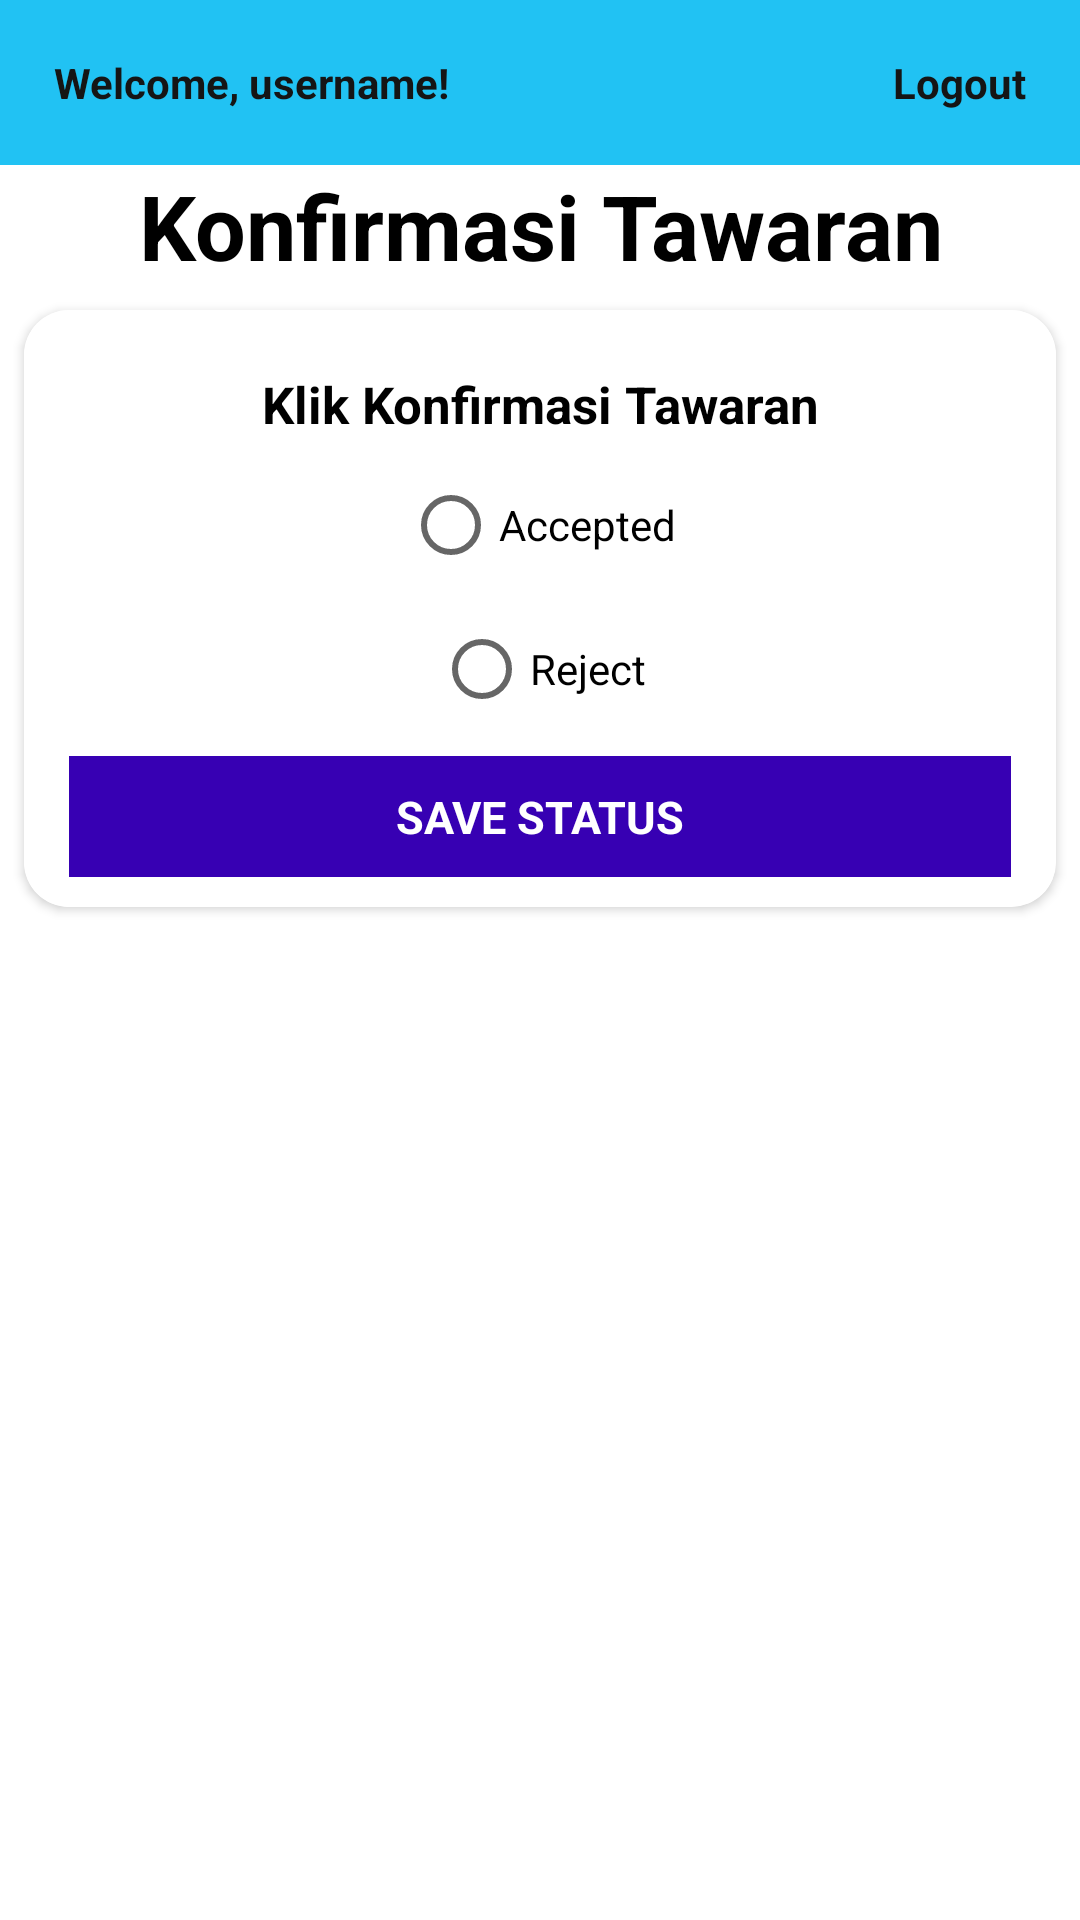

The Android layout XML behind this screen, and the referenced resources:
<!-- AndroidManifest.xml: application theme Theme.EtuMarketBySeller -->
<!-- res/layout/fragment_post_tawar_harga.xml -->
<?xml version="1.0" encoding="utf-8"?>
<ScrollView xmlns:android="http://schemas.android.com/apk/res/android"
    xmlns:tools="http://schemas.android.com/tools"
    xmlns:app="http://schemas.android.com/apk/res-auto"
    android:layout_width="match_parent"
    android:layout_height="match_parent"
    tools:context=".ListDetailFragment">

    <RelativeLayout
        android:id="@+id/relativeapp"
        android:layout_width="match_parent"
        android:layout_height="wrap_content">

        <TextView
            android:id="@+id/welcome"
            android:layout_width="wrap_content"
            android:layout_height="wrap_content"
            android:layout_alignParentStart="true"
            android:layout_toStartOf="@+id/btn_logout"
            android:background="@color/blue"
            android:padding="18dp"
            android:text="Welcome, username!"
            android:textColor="#151515"
            android:textStyle="bold" />

        <TextView
            android:id="@+id/btn_logout"
            android:layout_width="wrap_content"
            android:layout_height="wrap_content"
            android:layout_alignParentEnd="true"
            android:background="@color/blue"
            android:padding="18dp"
            android:text="Logout"
            android:textColor="#151515"
            android:textStyle="bold" />

        <TextView
            android:id="@+id/tv_detail"
            style="@style/textjudul"
            android:layout_width="wrap_content"
            android:layout_height="wrap_content"
            android:layout_below="@id/btn_logout"
            android:layout_centerHorizontal="true"
            android:text="Konfirmasi Tawaran"
            android:textSize="30sp" />





        <androidx.cardview.widget.CardView
            android:id="@+id/cv_listproduct"
            android:layout_width="match_parent"
            android:layout_height="wrap_content"
            android:layout_below="@id/tv_detail"
            android:layout_margin="8dp"
            android:layout_marginBottom="10dp"
            android:backgroundTint="@color/white"
            android:elevation="5dp"
            app:cardCornerRadius="15dp">



            <RelativeLayout
                android:id="@+id/div_footerRiwayat"
                android:layout_width="match_parent"
                android:layout_height="wrap_content"
                android:layout_below="@+id/relativeapp"
                android:background="@color/white"
                android:orientation="horizontal"
                android:paddingHorizontal="15dp"
                android:paddingVertical="10dp">

                <LinearLayout
                    android:layout_width="match_parent"
                    android:layout_height="wrap_content"
                    android:orientation="vertical">


                    <TextView
                        android:layout_width="match_parent"
                        android:layout_height="wrap_content"
                        android:layout_marginTop="10dp"
                        android:text="Klik Konfirmasi Tawaran"
                        android:textAlignment="center"
                        android:textColor="@color/black"
                        android:textSize="17sp"
                        android:textStyle="bold" />






                    <RadioGroup
                        android:id="@+id/rg_statusPesanan"
                        android:layout_width="match_parent"
                        android:layout_height="wrap_content"
                        android:layout_marginTop="5dp"
                        android:orientation="vertical"
                        android:gravity="center"
                        >

                        <RadioButton
                            android:id="@+id/accepted"
                            android:textColor="@color/black"
                            android:layout_width="wrap_content"
                            android:layout_height="wrap_content"
                            android:text="Accepted"
                            />

                        <RadioButton
                            android:id="@+id/rejected"
                            android:layout_width="wrap_content"
                            android:layout_height="wrap_content"
                            android:text="Reject"
                            android:textColor="@color/black" />



                    </RadioGroup>

                    <TextView
                        android:id="@+id/btn_updateStatus"
                        android:layout_width="match_parent"
                        android:layout_height="wrap_content"
                        android:background="@color/purple_700"
                        android:gravity="center"
                        android:padding="10dp"
                        android:layout_marginTop="5dp"
                        android:text="SAVE STATUS"
                        android:textColor="@color/white"
                        android:textSize="15dp"
                        android:textStyle="bold" />







                </LinearLayout>





            </RelativeLayout>


        </androidx.cardview.widget.CardView>

    </RelativeLayout>






</ScrollView>
<!-- resources referenced by this layout -->
<resources>
  <color name="black">#FF000000</color>
  <color name="blue">#21C2F3</color>
  <color name="purple_700">#FF3700B3</color>
  <color name="white">#FFFFFFFF</color>
  <style name="textjudul">
          <item name="android:textColor">@color/black</item>
          <item name="android:textSize">20sp</item>
          <item name="android:textStyle">bold</item>
          <item name="android:textAlignment">center</item>
      </style>
  <style name="Theme.EtuMarketBySeller" parent="Theme.MaterialComponents.DayNight.NoActionBar">
          
          <item name="colorPrimary">@color/purple_500</item>
          <item name="colorPrimaryVariant">@color/purple_700</item>
          <item name="colorOnPrimary">@color/white</item>
          
          <item name="colorSecondary">@color/teal_200</item>
          <item name="colorSecondaryVariant">@color/teal_700</item>
          <item name="colorOnSecondary">@color/black</item>
          
          <item name="android:statusBarColor" tools:targetApi="l">?attr/colorPrimaryVariant</item>
          
  
  
      </style>
  <color name="purple_500">#FF6200EE</color>
  <color name="teal_200">#FF03DAC5</color>
  <color name="teal_700">#FF018786</color>
</resources>
